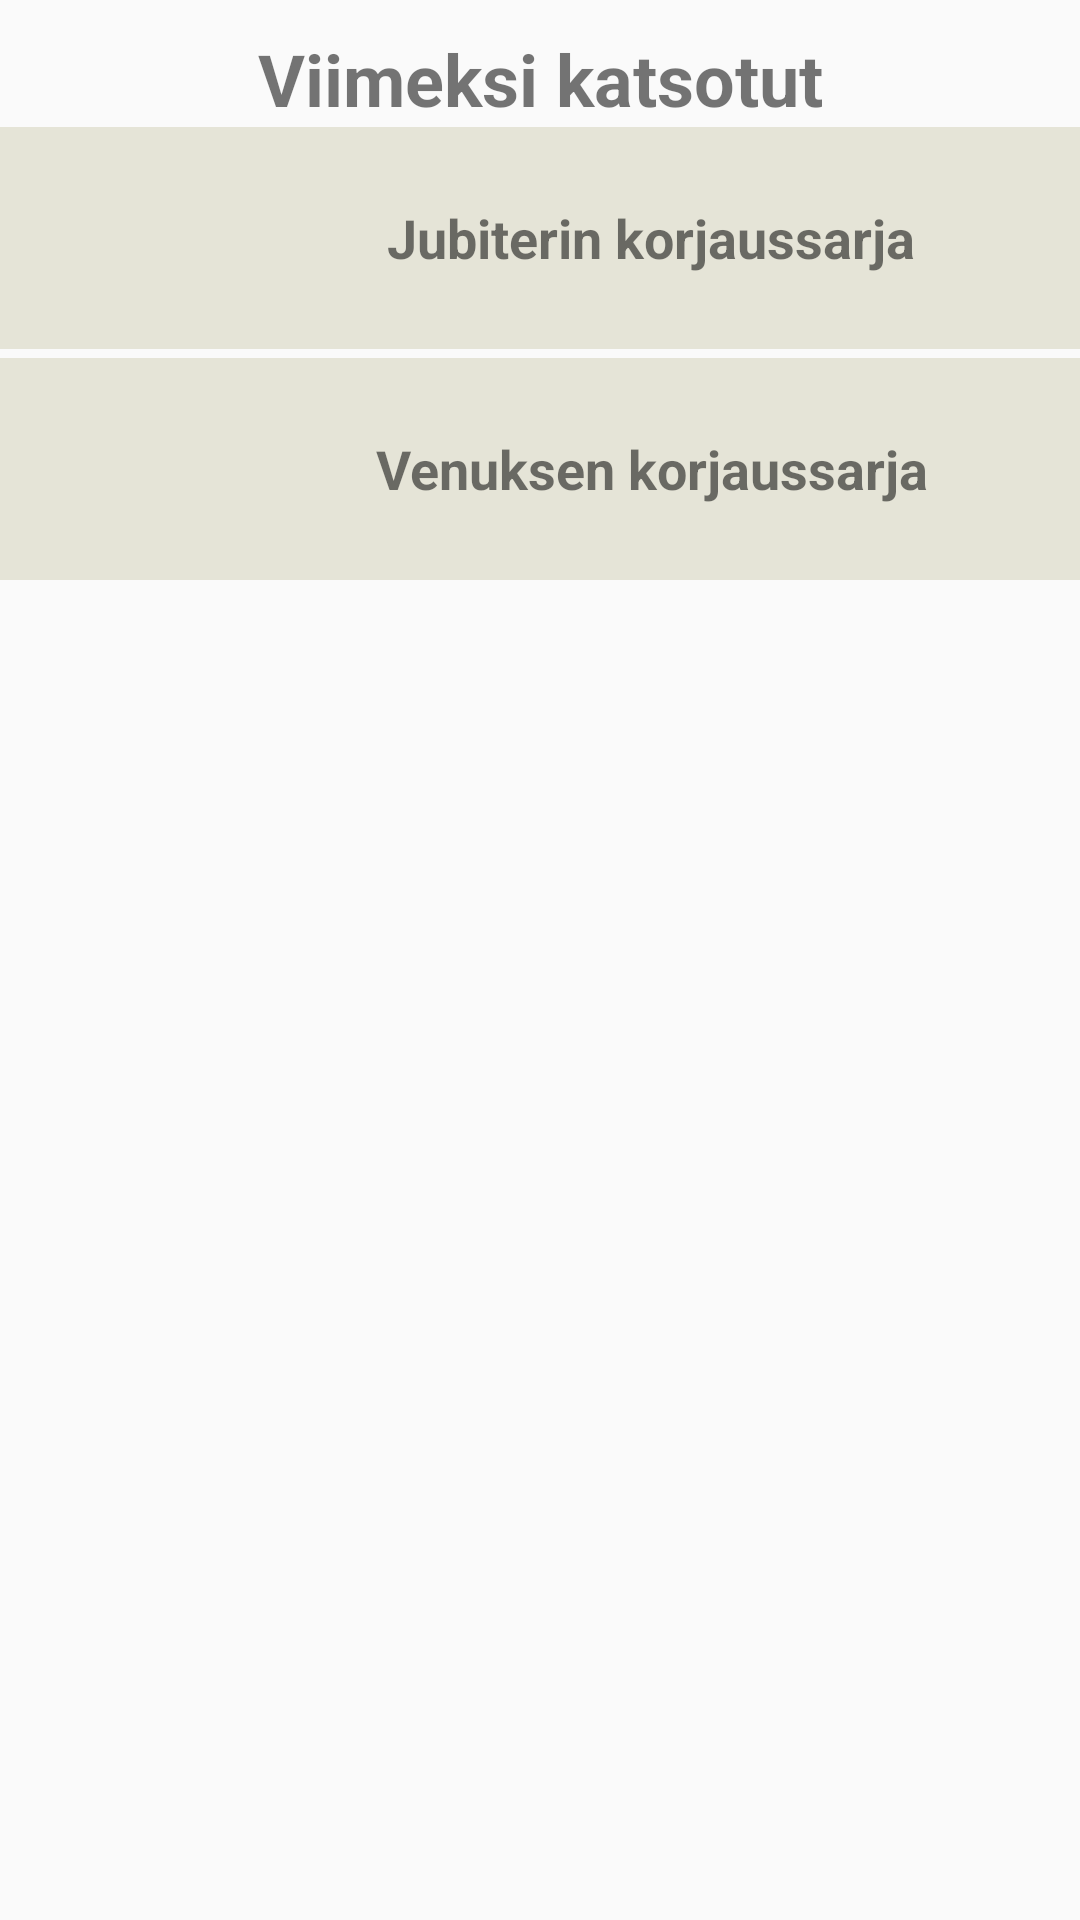

Reconstruct the res/layout file that produces this screen, plus the resources it refers to.
<!-- AndroidManifest.xml: application theme Theme.MyApp -->
<!-- res/layout/fragment_recent.xml -->
<?xml version="1.0" encoding="utf-8"?>
<LinearLayout xmlns:android="http://schemas.android.com/apk/res/android"
    xmlns:app="http://schemas.android.com/apk/res-auto"
    xmlns:tools="http://schemas.android.com/tools"
    android:orientation="vertical" android:layout_width="match_parent"
    android:layout_height="match_parent">

    <TextView
        android:id="@+id/lastViewedText"
        android:layout_width="match_parent"
        android:layout_height="wrap_content"
        android:layout_marginTop="10dp"
        android:text="@string/last_viewed"
        android:textAlignment="center"
        android:textSize="24dp"
        android:textStyle="bold" />

    <LinearLayout
        android:layout_width="match_parent"
        android:layout_height="wrap_content"
        android:orientation="horizontal"
        android:clickable="true"
        android:background="@color/colorAccent"
        android:padding="5dp"
        android:layout_marginBottom="3dp">

        <ImageView
            android:id="@+id/favoriteImage1"
            android:layout_width="64dp"
            android:layout_height="64dp"
            android:layout_marginLeft="10dp"
            android:background="@drawable/jupiter" />
        <TextView
            android:id="@+id/favoriteText1"
            android:layout_width="match_parent"
            android:layout_height="wrap_content"
            android:layout_gravity="center"
            android:textAlignment="center"
            android:text="Jubiterin korjaussarja"
            android:textSize="18dp"
            android:textStyle="bold" />
    </LinearLayout>

    <LinearLayout
        android:layout_width="match_parent"
        android:layout_height="wrap_content"
        android:orientation="horizontal"
        android:clickable="true"
        android:background="@color/colorAccent"
        android:padding="5dp"
        android:layout_marginBottom="3dp">

        <ImageView
            android:id="@+id/favoriteImage2"
            android:layout_width="64dp"
            android:layout_height="64dp"
            android:layout_marginLeft="10dp"
            android:background="@drawable/venus" />
        <TextView
            android:id="@+id/favoriteText2"
            android:layout_width="match_parent"
            android:layout_height="wrap_content"
            android:layout_gravity="center"
            android:textAlignment="center"
            android:text="Venuksen korjaussarja"
            android:textSize="18dp"
            android:textStyle="bold" />
    </LinearLayout>

</LinearLayout>
<!-- resources referenced by this layout -->
<resources>
  <color name="colorAccent">#E5E4D7</color>
  <string name="last_viewed">Viimeksi katsotut</string>
  <style name="Theme.MyApp" parent="Theme.AppCompat.Light.NoActionBar">
          <item name="android:windowDrawsSystemBarBackgrounds">true</item>
          <item name="android:statusBarColor">@android:color/transparent</item>
          <item name="android:windowTranslucentStatus">true</item>
          <item name="drawerArrowStyle">@style/DrawerArrowStyle</item>
          <item name="android:activatedBackgroundIndicator">@drawable/activated_background</item>
      </style>
  <style name="DrawerArrowStyle" parent="@style/Widget.AppCompat.DrawerArrowToggle">
          <item name="spinBars">true</item>
          <item name="color">@color/absoluteWhite</item>
      </style>
  <color name="absoluteWhite">#FFFFFF</color>
</resources>
